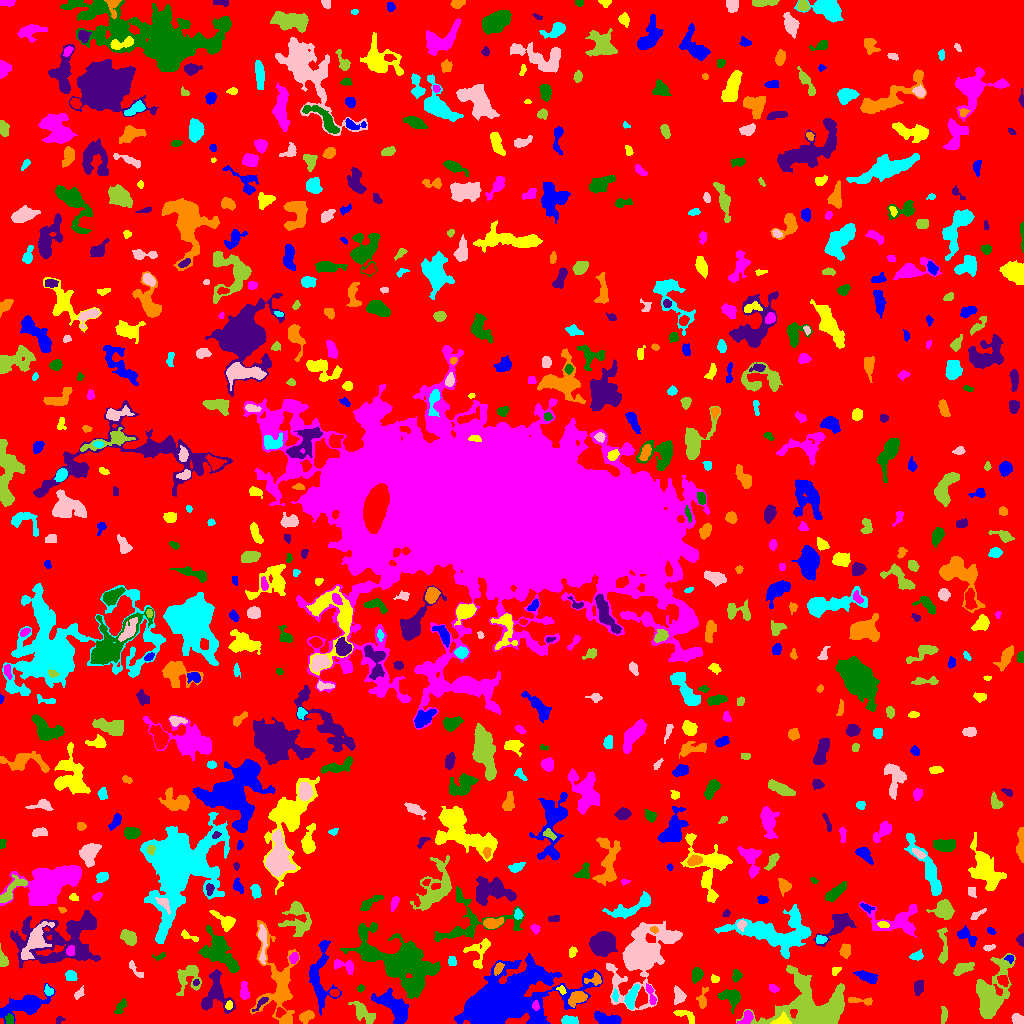

Data behind this chart, as committed beside it:
ID, X, Y, A, B, theta, total_flux, mu_max, mu_median, mu_mean, R_fwhm, R_e, R10, R90, x_start, x_end, y_start, y_end, area, greylevel
0, 512.9, 508.8, 301.2, 299.5, -1.37, 1544978, 17.0, 2.0, 1.989, 11.86, 229.3, 87.91, 373.6, 0, 1023, 0, 1023, 776724, 1.989
1, 538.3, 0.8941, 2.329, 0.8947, -0.001167, 85.0, 5.0, 2.0, 2.125, 2.257, 1.784, 0.5642, 2.764, 533, 543, 0, 3, 40, 15.12
2, 781.5, 2.648, 4.286, 2.411, 0.2139, 816.0, 12.0, 6.0, 5.913, 4.754, 3.568, 1.493, 5.585, 770, 791, 0, 12, 138, 19.91
3, 746.4, 5.352, 4.206, 2.362, 1.009, 318.0, 4.0, 2.0, 2.288, 5.528, 3.656, 1.493, 5.557, 736, 753, 0, 13, 139, 9.288
4, 9.249, 4.022, 2.545, 1.913, -1.516, 361.0, 9.0, 4.0, 4.513, 3.241, 2.821, 1.128, 4.406, 5, 13, 0, 10, 80, 10.51
5, 58.83, 3.14, 2.227, 1.463, 0.4927, 86.0, 3.0, 1.5, 1.593, 2.932, 2.185, 0.7979, 3.478, 56, 65, 0, 7, 54, 6.593
6, 305.9, 6.812, 3.544, 2.386, 0.5193, 685.0, 11.0, 4.0, 4.507, 4.146, 3.7, 1.382, 5.809, 299, 314, 0, 13, 152, 9.507
7, 569.1, 2.801, 4.091, 2.05, -0.01781, 637.0, 9.0, 5.0, 4.789, 4.618, 3.613, 1.493, 5.614, 561, 578, 0, 8, 133, 9.789
8, 1018, 3.815, 3.246, 2.247, -0.6404, 378.0, 5.0, 4.0, 3.231, 4.918, 3.432, 1.493, 5.171, 1011, 1023, 0, 10, 117, 8.231
9, 943.9, 8.077, 4.286, 1.471, 1.475, 156.0, 4.0, 1.0, 1.515, 3.989, 3.09, 1.128, 4.82, 941, 947, 0, 17, 103, 7.515
10, 280.4, 11.28, 2.312, 2.148, 0.87, 295.0, 8.0, 4.0, 3.734, 3.742, 2.764, 0.9772, 4.222, 276, 286, 6, 16, 79, 12.73
11, 606.7, 3.984, 7.099, 2.586, -0.1883, 1161, 10.0, 4.0, 4.553, 6.283, 4.983, 1.871, 7.715, 594, 621, 0, 12, 255, 8.553
12, 686, 8.103, 6.149, 2.446, -0.5177, 351.0, 5.0, 2.0, 2.279, 4.406, 4.029, 1.596, 6.103, 673, 694, 0, 13, 154, 7.279
13, 535.6, 17.85, 2.281, 1.629, -1.539, 239.0, 10.0, 3.0, 3.677, 2.523, 2.326, 0.7979, 3.868, 532, 539, 13, 23, 65, 16.68
14, 120.5, 16.44, 4.576, 1.899, 1.024, 313.0, 5.0, 2.5, 2.608, 4.37, 3.613, 1.382, 5.47, 114, 126, 10, 25, 120, 6.608
15, 215.3, 30.09, 11.42, 7.419, 1.551, 2714, 11.0, 5.0, 4.736, 7.485, 7.899, 3.038, 12.05, 201, 235, 10, 54, 573, 7.736
16, 577.6, 25.84, 4.551, 2.859, 0.4944, 748.0, 8.0, 3.0, 3.495, 5.352, 4.334, 1.784, 7.047, 568, 587, 16, 32, 214, 9.495
17, 631.2, 26.46, 6.012, 2.257, 1.206, 999.0, 10.0, 4.0, 4.583, 5.836, 4.549, 1.784, 7.069, 624, 639, 14, 39, 218, 10.58
18, 679.3, 27.86, 3.617, 2.56, -1.33, 345.0, 6.0, 2.0, 2.104, 4.514, 3.7, 1.262, 5.863, 674, 686, 19, 38, 164, 7.104
19, 362.8, 10.39, 7.422, 3.017, -0.7804, 904.0, 12.0, 3.0, 3.139, 3.192, 4.886, 1.693, 7.959, 348, 375, 0, 22, 288, 9.139
20, 888.4, 11.94, 11.5, 7.053, 0.5142, 2038, 9.0, 4.0, 3.919, 7.378, 7.181, 2.821, 11.31, 842, 904, 0, 29, 520, 8.919
21, 27.01, 18.83, 10.66, 4.402, 0.322, 2868, 14.0, 3.0, 4.218, 6.604, 6.723, 2.585, 12.4, 0, 55, 0, 40, 680, 8.218
22, 228.7, 17.96, 2.152, 1.725, 1.266, 134.0, 5.0, 2.0, 2.197, 2.646, 2.394, 0.9772, 3.827, 225, 232, 14, 23, 61, 10.2
23, 650.9, 28.9, 6.333, 1.633, -1.254, 285.0, 5.0, 2.0, 2.355, 4.184, 3.568, 1.382, 5.382, 646, 656, 19, 40, 121, 8.355
24, 731.2, 26.4, 5.093, 3.81, -0.3478, 1005, 9.0, 3.0, 3.577, 5.171, 4.853, 1.871, 7.939, 717, 740, 10, 34, 281, 8.577
25, 261.2, 20.96, 5.352, 1.399, 0.8257, 137.0, 5.0, 1.0, 1.457, 2.459, 2.646, 0.9772, 4.334, 252, 268, 12, 26, 94, 11.46
26, 860.7, 22.64, 7.909, 1.476, -0.08564, 288.0, 5.0, 2.0, 2.165, 4.068, 3.523, 1.262, 5.441, 848, 872, 18, 26, 133, 7.165
27, 615.1, 28.05, 2.976, 1.364, -1.525, 148.0, 5.0, 2.0, 2.277, 2.821, 2.523, 0.9772, 3.949, 612, 618, 22, 35, 65, 10.28
28, 642.8, 69.15, 16.97, 9.724, 0.9762, 14766, 35.0, 4.0, 6.709, 7.736, 11.16, 3.949, 21, 606, 682, 13, 102, 2201, 10.71
29, 990.8, 29.18, 15.4, 7.287, 1.292, 4145, 11.0, 3.0, 3.714, 9.15, 9.657, 3.7, 16.23, 976, 1015, 5, 70, 1116, 7.714
30, 334.6, 30.72, 2.176, 1.647, -0.2481, 249.0, 9.0, 3.0, 3.557, 2.821, 2.459, 0.7979, 3.868, 329, 339, 27, 34, 70, 12.56
31, 394.9, 15.8, 9.873, 4.388, -0.7352, 2511, 12.0, 3.0, 4.164, 7.114, 7.024, 2.706, 11.71, 371, 408, 0, 35, 603, 10.16
32, 561.3, 33.78, 2.41, 1.705, -0.7583, 241.0, 8.0, 4.0, 4.017, 3.338, 2.459, 0.9772, 3.827, 556, 566, 29, 38, 60, 11.02
33, 773.1, 35.33, 2.562, 1.703, -0.5788, 177.0, 5.0, 3.0, 2.425, 3.432, 2.764, 0.9772, 4.107, 769, 779, 31, 39, 73, 7.425
34, 360.7, 35.23, 1.862, 1.625, 0.8358, 100.0, 4.0, 2.0, 2.0, 3.141, 2.111, 0.7979, 3.478, 357, 364, 31, 39, 50, 7.0
35, 918.2, 35.14, 3.358, 2.137, 1.364, 331.0, 6.0, 2.0, 2.452, 4.514, 3.29, 1.262, 5.262, 914, 923, 28, 43, 135, 7.452
36, 702.3, 23.72, 5.471, 2.268, 1.449, 243.0, 5.0, 1.0, 1.676, 3.09, 3.432, 1.262, 5.754, 696, 708, 15, 36, 145, 6.676
37, 48.73, 32.35, 2.643, 1.932, -0.8084, 395.0, 12.0, 5.0, 5.0, 3.141, 2.706, 0.9772, 4.297, 44, 53, 28, 39, 79, 11.0
38, 78.73, 29.48, 2.527, 1.557, 0.5515, 149.0, 5.0, 1.0, 1.774, 2.877, 2.326, 0.7979, 3.868, 74, 84, 24, 38, 84, 8.774
39, 188.7, 47.24, 7.619, 5.552, 1.106, 1304, 10.0, 3.0, 3.378, 5.441, 5.863, 2.111, 9.641, 176, 201, 28, 58, 386, 7.378
40, 1003, 43.07, 3.143, 2.133, -0.7141, 259.0, 5.0, 3.0, 2.376, 4.26, 3.29, 1.262, 4.886, 997, 1008, 37, 48, 109, 9.376
41, 867.9, 46.41, 5.536, 2.37, -0.3576, 850.0, 9.0, 4.0, 4.187, 4.983, 4.442, 1.693, 6.979, 853, 878, 40, 53, 203, 10.19
42, 715.1, 44.5, 2.027, 1.783, -0.04084, 157.0, 5.0, 3.0, 2.492, 3.241, 2.394, 0.9772, 3.7, 711, 719, 41, 49, 63, 8.492
43, 244.1, 32.32, 4.736, 2.19, -1.531, 410.0, 5.0, 3.0, 2.887, 5.528, 4.146, 1.596, 6.05, 240, 249, 24, 42, 142, 6.887
44, 736.1, 47.0, 2.488, 1.902, 1.498, 123.0, 4.0, 1.0, 1.206, 3.141, 2.459, 0.9772, 4.26, 732, 742, 41, 54, 102, 7.206
45, 196.5, 40.98, 1.555, 1.195, 0.0899, 62.0, 4.0, 1.0, 1.55, 2.394, 1.693, 0.5642, 2.585, 193, 199, 38, 44, 40, 10.55
46, 595.8, 43.74, 3.941, 2.42, 0.06631, 204.0, 5.0, 1.0, 1.581, 3.09, 2.821, 1.128, 4.853, 584, 601, 38, 51, 129, 9.581
47, 70.83, 47.49, 2.676, 2.306, -0.5858, 494.0, 10.0, 4.0, 4.333, 4.029, 3.192, 1.262, 5.046, 65, 77, 43, 53, 114, 9.333
48, 135.6, 53.64, 6.236, 1.66, -0.8564, 120.0, 3.0, 1.0, 1.091, 3.29, 3.038, 1.262, 4.787, 129, 143, 46, 63, 110, 6.091
49, 812.1, 12.81, 18.01, 11.8, 0.02267, 14464, 31.0, 5.0, 7.042, 8.704, 11.81, 4.26, 20.84, 736, 844, 0, 58, 2054, 11.04
50, 102.1, 33.84, 8.235, 3.767, 0.9436, 766.0, 7.0, 2.5, 2.536, 4.687, 5.499, 2.034, 8.387, 91, 113, 20, 50, 302, 7.536
51, 499.8, 21.88, 24.06, 11.05, 0.3846, 43248, 41.0, 6.0, 10.23, 15.67, 15.24, 5.997, 28.22, 454, 602, 0, 70, 4228, 14.23
52, 834.6, 52.12, 2.482, 1.816, 0.7416, 89.0, 3.0, 1.0, 1.309, 3.09, 2.459, 0.7979, 3.785, 832, 841, 48, 56, 68, 6.309
53, 345.2, 57.25, 6.034, 2.808, -0.3574, 381.0, 5.0, 2.0, 2.093, 4.297, 4.029, 1.493, 6.604, 334, 353, 49, 64, 182, 8.093
54, 697, 48.05, 3.433, 2.377, 1.213, 427.0, 8.0, 3.0, 2.885, 3.949, 3.523, 1.262, 5.67, 692, 703, 40, 56, 148, 7.885
55, 64.74, 86.16, 23.83, 13.06, 0.2618, 9598, 19.0, 4.0, 4.719, 7.485, 13.67, 4.37, 22.65, 10, 100, 55, 113, 2034, 7.719
56, 498.2, 55.46, 3.376, 1.949, 1.049, 252.0, 5.0, 3.0, 2.598, 3.989, 3.241, 1.262, 4.886, 494, 504, 48, 61, 97, 10.6
57, 451.9, 62.04, 2.403, 2.075, -1.266, 290.0, 8.0, 3.0, 3.671, 3.478, 2.821, 0.9772, 4.406, 448, 456, 58, 67, 79, 7.671
58, 262.5, 81.62, 10.97, 1.873, -1.548, 577.0, 6.0, 2.0, 2.509, 5.352, 4.652, 1.784, 7.399, 258, 267, 59, 99, 230, 9.509
59, 962.3, 54.73, 5.571, 2.39, 0.4116, 687.0, 7.0, 3.0, 3.452, 5.585, 4.583, 1.784, 6.91, 953, 974, 48, 61, 199, 7.452
... 701 more rows
